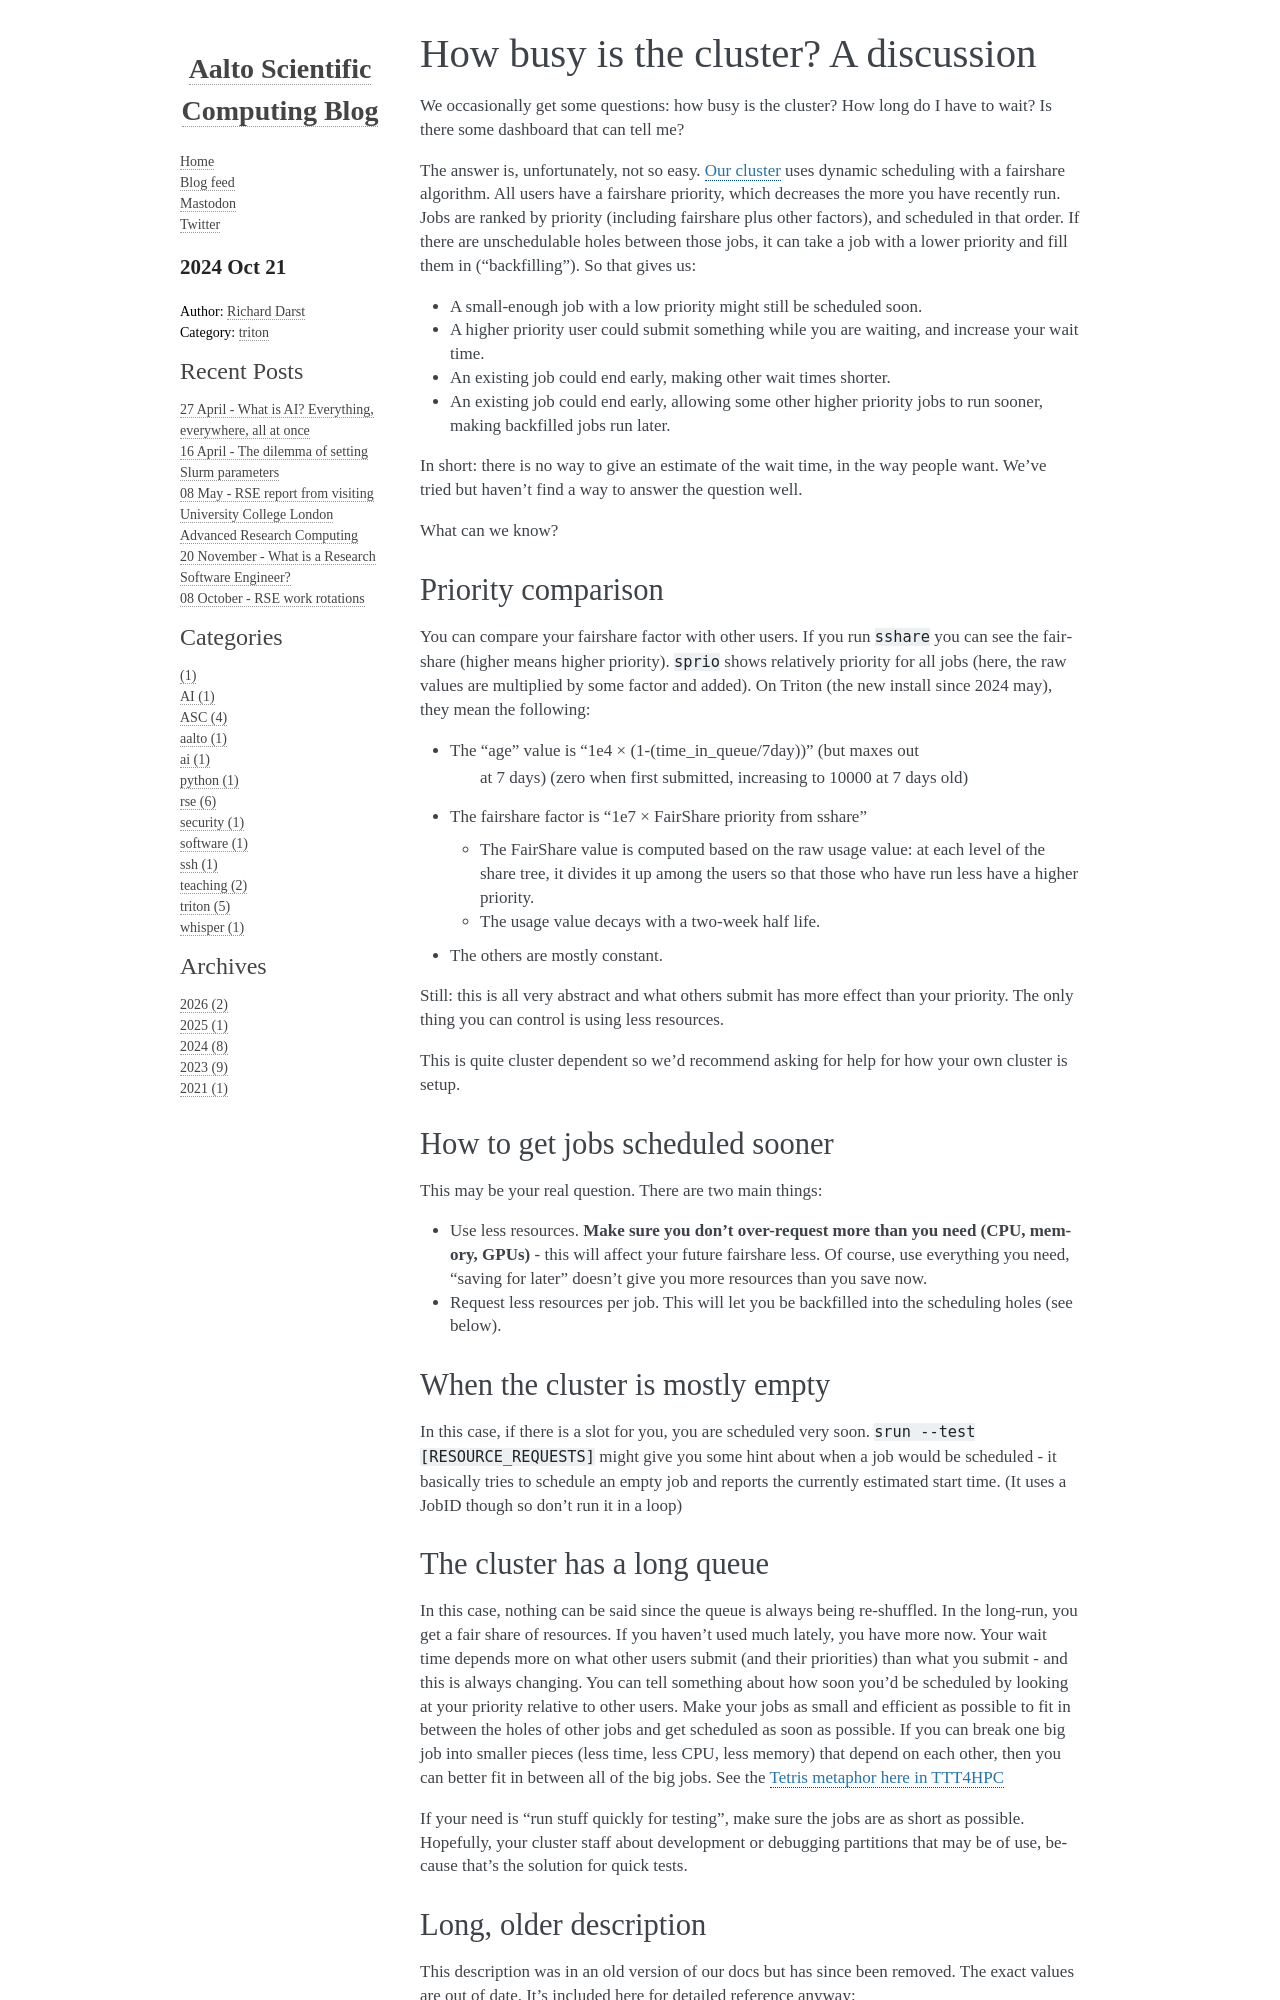

repository: AaltoSciComp/blog · page: 2024/how-busy-is-the-cluster/index.html · generator: sphinx

:blogpost: true
:date: 2024-10-21
:author: Richard Darst
:category: triton


How busy is the cluster?  A discussion
======================================

We occasionally get some questions: how busy is the cluster?  How
long do I have to wait?  Is there some dashboard that can tell me?

The answer is, unfortunately, not so easy.  :external:doc:`Our cluster
<triton/index>` uses dynamic scheduling with a fairshare algorithm.
All users have a fairshare priority, which decreases the more you have
recently run.  Jobs are ranked by priority (including fairshare plus
other factors), and scheduled in that order.  If there are
unschedulable holes between those jobs, it can take a job with a lower
priority and fill them in ("backfilling").  So that gives us:

- A small-enough job with a low priority might still be scheduled
  soon.
- A higher priority user could submit something while you are waiting,
  and increase your wait time.
- An existing job could end early, making other wait times shorter.
- An existing job could end early, allowing some other higher priority
  jobs to run sooner, making backfilled jobs run later.

In short: there is no way to give an estimate of the wait time, in the
way people want.  We've tried but haven't find a way to answer the
question well.

What can we know?


Priority comparison
-------------------

You can compare your fairshare factor with other users.  If you run
``sshare`` you can see the fairshare (higher means higher priority).
``sprio`` shows relatively priority for all jobs (here, the raw values
are multiplied by some factor and added).  On Triton (the new install
since 2024 may), they mean the following:

* The "age" value is "1e4 × (1-(time_in_queue/7day))" (but maxes out
   at 7 days) (zero when first submitted, increasing to 10000 at 7
   days old)
* The fairshare factor is "1e7 × FairShare priority from sshare"

  * The FairShare value is computed based on the raw usage value: at
    each level of the share tree, it divides it up among the users so
    that those who have run less have a higher priority.

  * The usage value decays with a two-week half life.

* The others are mostly constant.

Still: this is all very abstract and what others submit has more
effect than your priority.  The only thing you can control is using
less resources.

This is quite cluster dependent so we'd recommend asking for help for
how your own cluster is setup.


How to get jobs scheduled sooner
--------------------------------

This may be your real question. There are two main things:

* Use less resources.  **Make sure you don't over-request more than
  you need (CPU, memory, GPUs)** - this will affect your future
  fairshare less. Of course, use everything you need, "saving for
  later" doesn't give you more resources than you save now.

* Request less resources per job.  This will let you be backfilled
  into the scheduling holes (see below).


When the cluster is mostly empty
--------------------------------

In this case, if there is a slot for you, you are scheduled very soon.
``srun --test [RESOURCE_REQUESTS]`` might give you some hint about
when a job would be scheduled - it basically tries to schedule an
empty job and reports the currently estimated start time. (It uses a
JobID though so don't run it in a loop)


The cluster has a long queue
----------------------------

In this case, nothing can be said since the queue is always being
re-shuffled.  In the long-run, you get a fair share of resources.  If
you haven't used much lately, you have more now.  Your wait time
depends more on what other users submit (and their priorities) than
what you submit - and this is always changing.  You can tell something
about how soon you'd be scheduled by looking at your priority relative
to other users.  Make your jobs as small and efficient as possible to
fit in between the holes of other jobs and get scheduled as soon as
possible.  If you can break one big job into smaller pieces (less
time, less CPU, less memory) that depend on each other, then you can
better fit in between all of the big jobs.  See the `Tetris metaphor
here in TTT4HPC
<https://coderefinery.github.io/TTT4HPC_resource_management/scheduling/>`__

If your need is "run stuff quickly for testing", make sure the jobs
are as short as possible.  Hopefully, your cluster staff about
development or debugging partitions that may be of use, because that's
the solution for quick tests.
